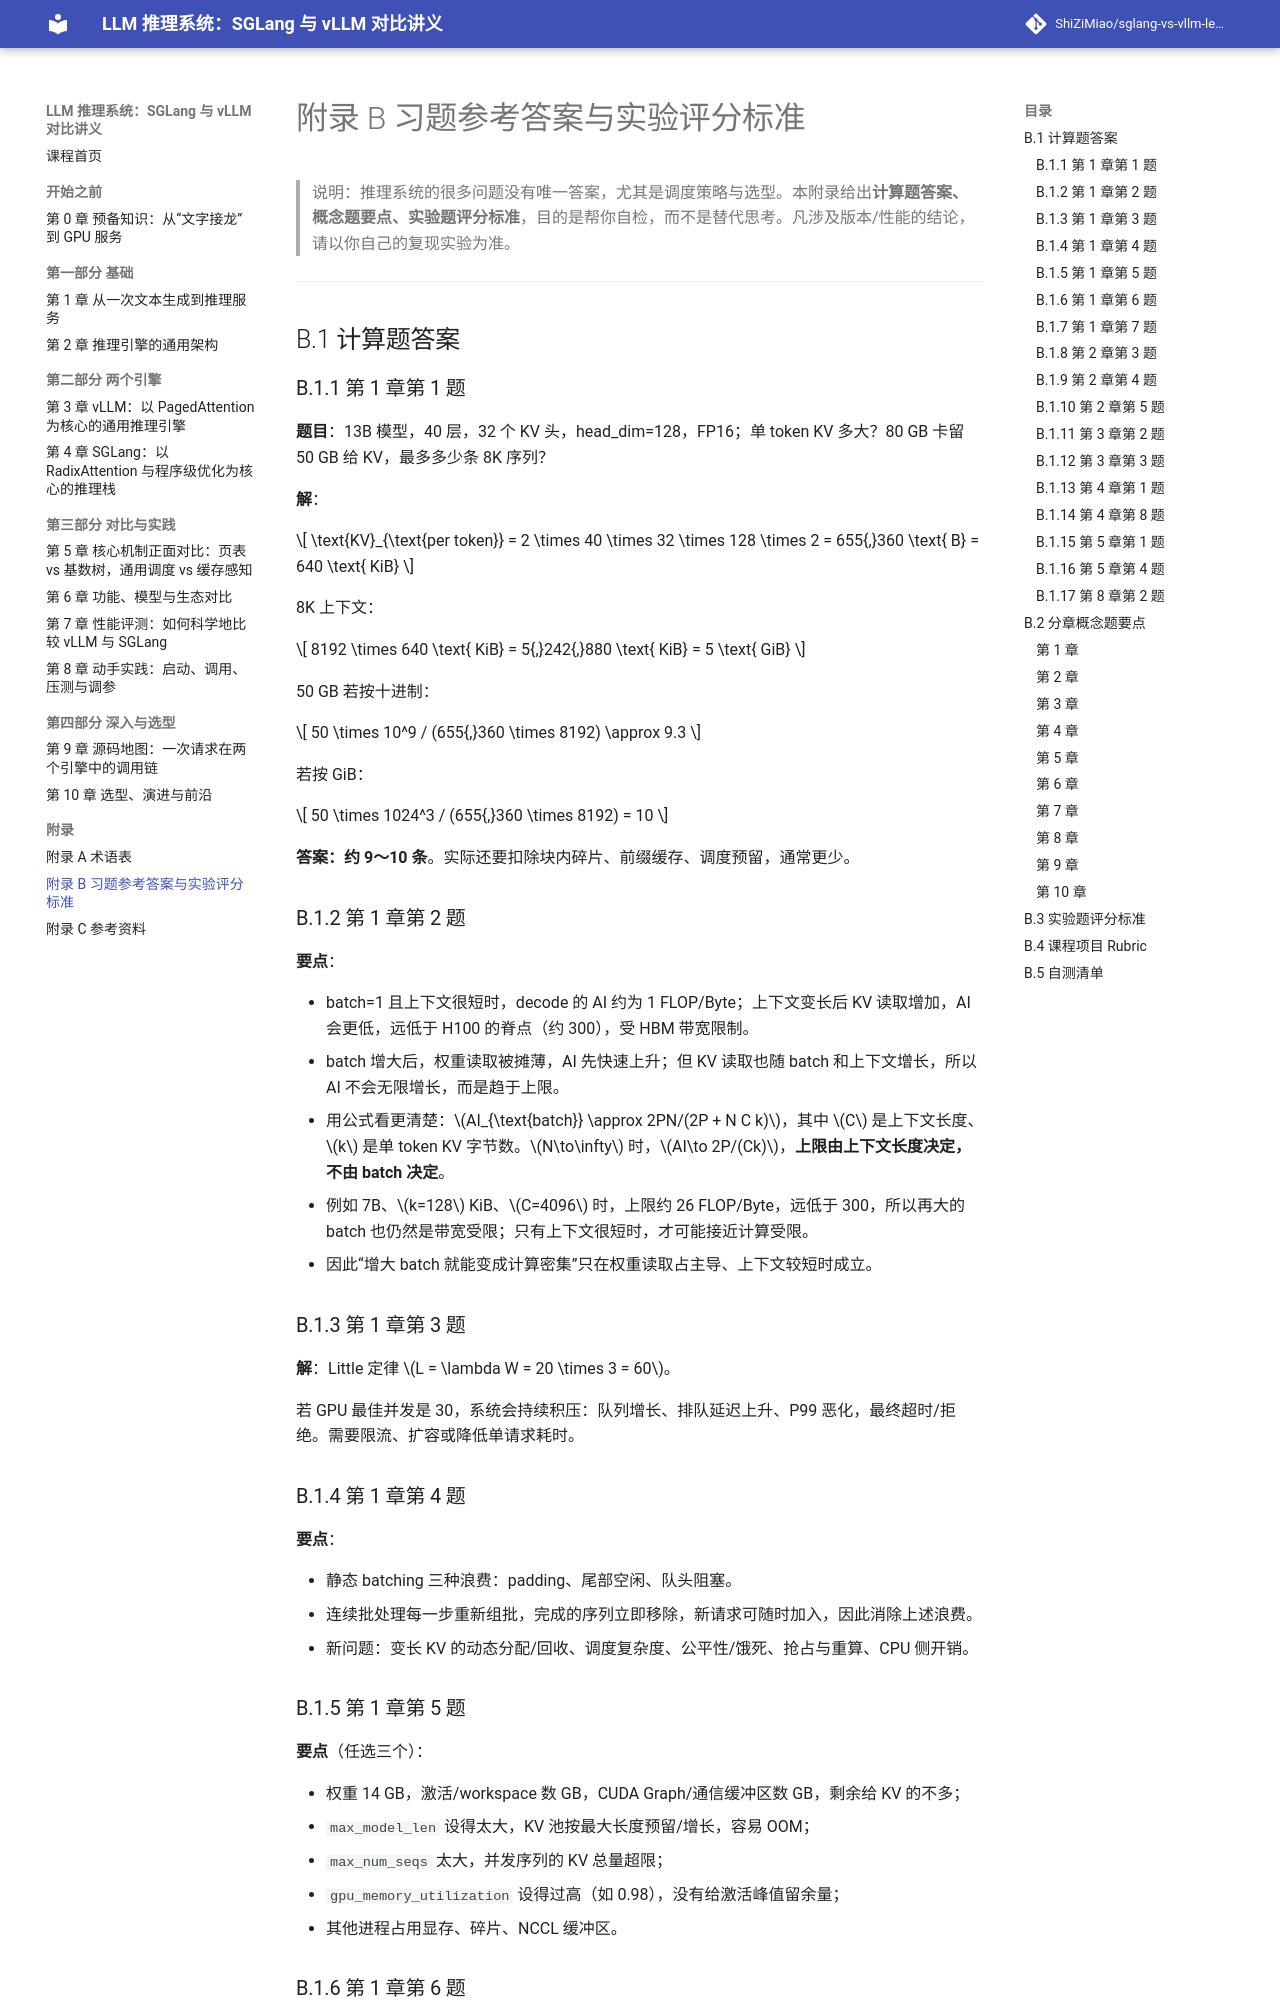

repository: ShiZiMiao/sglang-vs-vllm-lecture · page: appendix-b-exercises/index.html · generator: mkdocs

# 附录 B 习题参考答案与实验评分标准

> 说明：推理系统的很多问题没有唯一答案，尤其是调度策略与选型。本附录给出**计算题答案、概念题要点、实验题评分标准**，目的是帮你自检，而不是替代思考。凡涉及版本/性能的结论，请以你自己的复现实验为准。

---

## B.1 计算题答案

### B.1.1 第 1 章第 1 题

**题目**：13B 模型，40 层，32 个 KV 头，head_dim=128，FP16；单 token KV 多大？80 GB 卡留 50 GB 给 KV，最多多少条 8K 序列？

**解**：

$$
\text{KV}_{\text{per token}} = 2 \times 40 \times 32 \times 128 \times 2 = 655{,}360 \text{ B} = 640 \text{ KiB}
$$

8K 上下文：

$$
8192 \times 640 \text{ KiB} = 5{,}242{,}880 \text{ KiB} = 5 \text{ GiB}
$$

50 GB 若按十进制：

$$
50 \times 10^9 / (655{,}360 \times 8192) \approx 9.3
$$

若按 GiB：

$$
50 \times 1024^3 / (655{,}360 \times 8192) = 10
$$

**答案：约 9～10 条**。实际还要扣除块内碎片、前缀缓存、调度预留，通常更少。

### B.1.2 第 1 章第 2 题

**要点**：

- batch=1 且上下文很短时，decode 的 AI 约为 1 FLOP/Byte；上下文变长后 KV 读取增加，AI 会更低，远低于 H100 的脊点（约 300），受 HBM 带宽限制。
- batch 增大后，权重读取被摊薄，AI 先快速上升；但 KV 读取也随 batch 和上下文增长，所以 AI 不会无限增长，而是趋于上限。
- 用公式看更清楚：$AI_{\text{batch}} \approx 2PN/(2P + N C k)$，其中 $C$ 是上下文长度、$k$ 是单 token KV 字节数。$N\to\infty$ 时，$AI\to 2P/(Ck)$，**上限由上下文长度决定，不由 batch 决定**。
- 例如 7B、$k=128$ KiB、$C=4096$ 时，上限约 26 FLOP/Byte，远低于 300，所以再大的 batch 也仍然是带宽受限；只有上下文很短时，才可能接近计算受限。
- 因此“增大 batch 就能变成计算密集”只在权重读取占主导、上下文较短时成立。

### B.1.3 第 1 章第 3 题

**解**：Little 定律 $L = \lambda W = 20 \times 3 = 60$。

若 GPU 最佳并发是 30，系统会持续积压：队列增长、排队延迟上升、P99 恶化，最终超时/拒绝。需要限流、扩容或降低单请求耗时。

### B.1.4 第 1 章第 4 题

**要点**：

- 静态 batching 三种浪费：padding、尾部空闲、队头阻塞。
- 连续批处理每一步重新组批，完成的序列立即移除，新请求可随时加入，因此消除上述浪费。
- 新问题：变长 KV 的动态分配/回收、调度复杂度、公平性/饿死、抢占与重算、CPU 侧开销。

### B.1.5 第 1 章第 5 题

**要点**（任选三个）：

- 权重 14 GB，激活/workspace 数 GB，CUDA Graph/通信缓冲区数 GB，剩余给 KV 的不多；
- `max_model_len` 设得太大，KV 池按最大长度预留/增长，容易 OOM；
- `max_num_seqs` 太大，并发序列的 KV 总量超限；
- `gpu_memory_utilization` 设得过高（如 0.98），没有给激活峰值留余量；
- 其他进程占用显存、碎片、NCCL 缓冲区。
